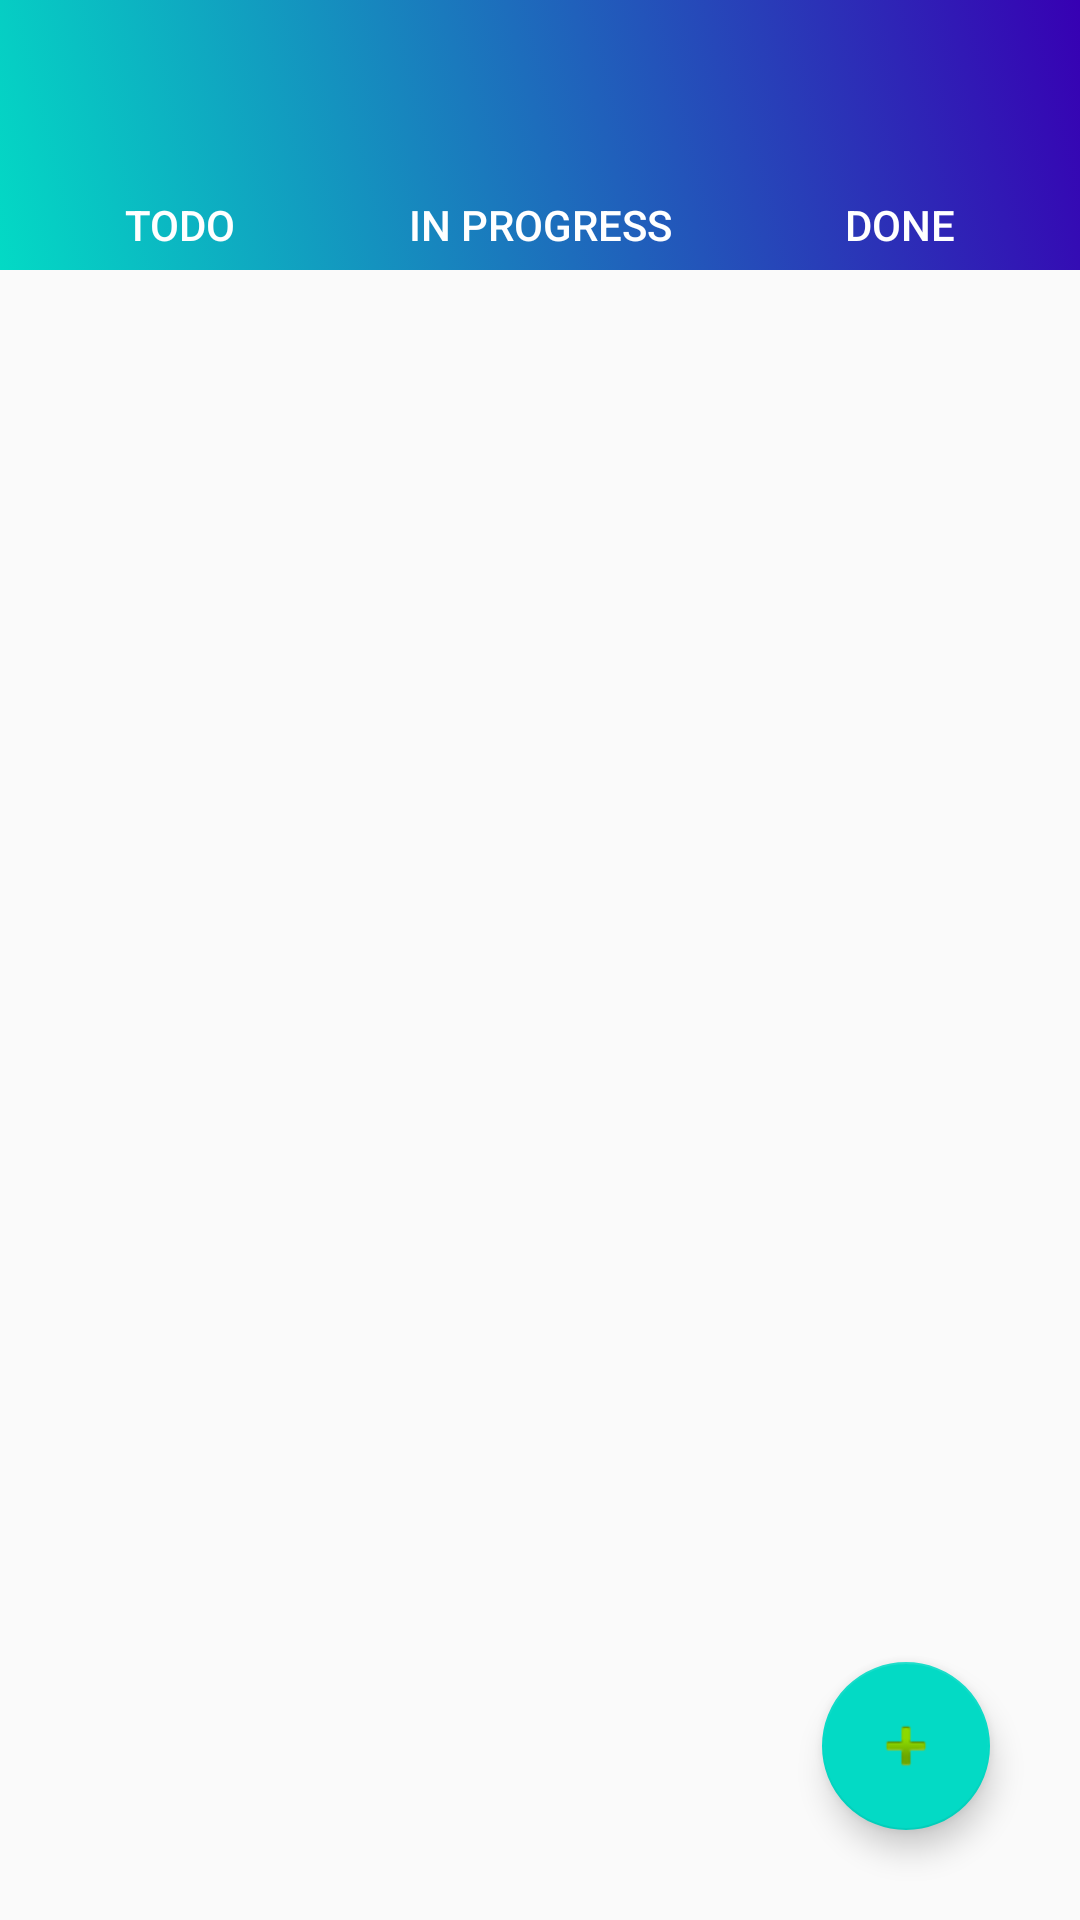

Android layout source for this screen:
<!-- AndroidManifest.xml: activity theme AppTheme.NoActionBar -->
<!-- res/layout/activity_main.xml -->
<?xml version="1.0" encoding="utf-8"?>
<androidx.constraintlayout.widget.ConstraintLayout xmlns:android="http://schemas.android.com/apk/res/android"
    xmlns:app="http://schemas.android.com/apk/res-auto"
    xmlns:tools="http://schemas.android.com/tools"
    android:id="@+id/coordinatorLayout"
    android:layout_width="match_parent"
    android:layout_height="match_parent"
    tools:context=".activitys.MainActivity"
    android:fitsSystemWindows="true"
    >

    <LinearLayout
        android:id="@+id/linearLayout2"
        android:layout_width="0dp"
        android:layout_height="90dp"
        android:background="@drawable/topgradient"

        android:orientation="horizontal"
        app:layout_constraintEnd_toEndOf="parent"
        app:layout_constraintStart_toStartOf="parent"
        app:layout_constraintTop_toTopOf="parent">

        <Button
            android:id="@+id/todo"
            android:layout_width="wrap_content"
            android:layout_height="30dp"
            android:layout_gravity="bottom"
            android:layout_weight="1"
            android:background="@android:color/transparent"
            android:text="TODO"
            android:textColor="@color/white" />

        <Button
            android:id="@+id/inProgress"
            android:layout_width="wrap_content"
            android:layout_height="30dp"
            android:layout_gravity="bottom"
            android:layout_weight="1"
            android:background="@android:color/transparent"
            android:text="IN PROGRESS"
            android:textColor="@color/white" />

        <Button
            android:id="@+id/done"
            android:layout_width="wrap_content"
            android:layout_height="30dp"
            android:layout_gravity="bottom"
            android:layout_weight="1"
            android:background="@android:color/transparent"
            android:text="DONE"
            android:textColor="@color/white" />


    </LinearLayout>

    <com.google.android.material.floatingactionbutton.FloatingActionButton
        android:id="@+id/floatingActionButton"
        android:layout_width="wrap_content"
        android:layout_height="wrap_content"
        android:layout_marginEnd="30dp"
        android:layout_marginBottom="30dp"
        android:clickable="true"
        app:layout_constraintBottom_toBottomOf="parent"
        app:layout_constraintEnd_toEndOf="parent"
        app:srcCompat="@android:drawable/ic_input_add" />

    <include
        layout="@layout/recycler_fragment"
        android:layout_width="0dp"
        android:layout_height="0dp"
        app:layout_constraintBottom_toBottomOf="parent"
        app:layout_constraintEnd_toEndOf="parent"
        app:layout_constraintStart_toStartOf="parent"
        app:layout_constraintTop_toBottomOf="@+id/linearLayout2" />

</androidx.constraintlayout.widget.ConstraintLayout>
<!-- res/layout/recycler_fragment.xml (included above) -->
<?xml version="1.0" encoding="utf-8"?>
<androidx.constraintlayout.widget.ConstraintLayout xmlns:android="http://schemas.android.com/apk/res/android"
    xmlns:app="http://schemas.android.com/apk/res-auto"
    xmlns:tools="http://schemas.android.com/tools"
    android:layout_width="match_parent"
    android:layout_height="match_parent"
    >

    <androidx.recyclerview.widget.RecyclerView
        android:id="@+id/recyclerView"
        android:layout_width="0dp"
        android:layout_height="0dp"
        app:layout_constraintBottom_toBottomOf="parent"
        app:layout_constraintEnd_toEndOf="parent"
        app:layout_constraintHorizontal_bias="0.0"
        app:layout_constraintStart_toStartOf="parent"
        app:layout_constraintTop_toTopOf="parent"
        app:layout_constraintVertical_bias="1.0" />
</androidx.constraintlayout.widget.ConstraintLayout>
<!-- resources referenced by this layout -->
<resources>
  <color name="white">#FFFFFF</color>
  <!-- drawable topgradient (drawable) -->
  <?xml version="1.0" encoding="utf-8"?>
  <selector xmlns:android="http://schemas.android.com/apk/res/android">
      <item>
          <shape>
              <gradient
                  android:angle="45"
                  android:endColor="@color/secondColorGradient"
                  android:startColor="@color/firstColorGradient" />
          </shape>
      </item>
  </selector>
  <style name="AppTheme.NoActionBar">
          <item name="windowActionBar">false</item>
          <item name="windowNoTitle">true</item>
      </style>
  <color name="secondColorGradient">#3700B3</color>
  <color name="firstColorGradient">#03DAC5</color>
</resources>
